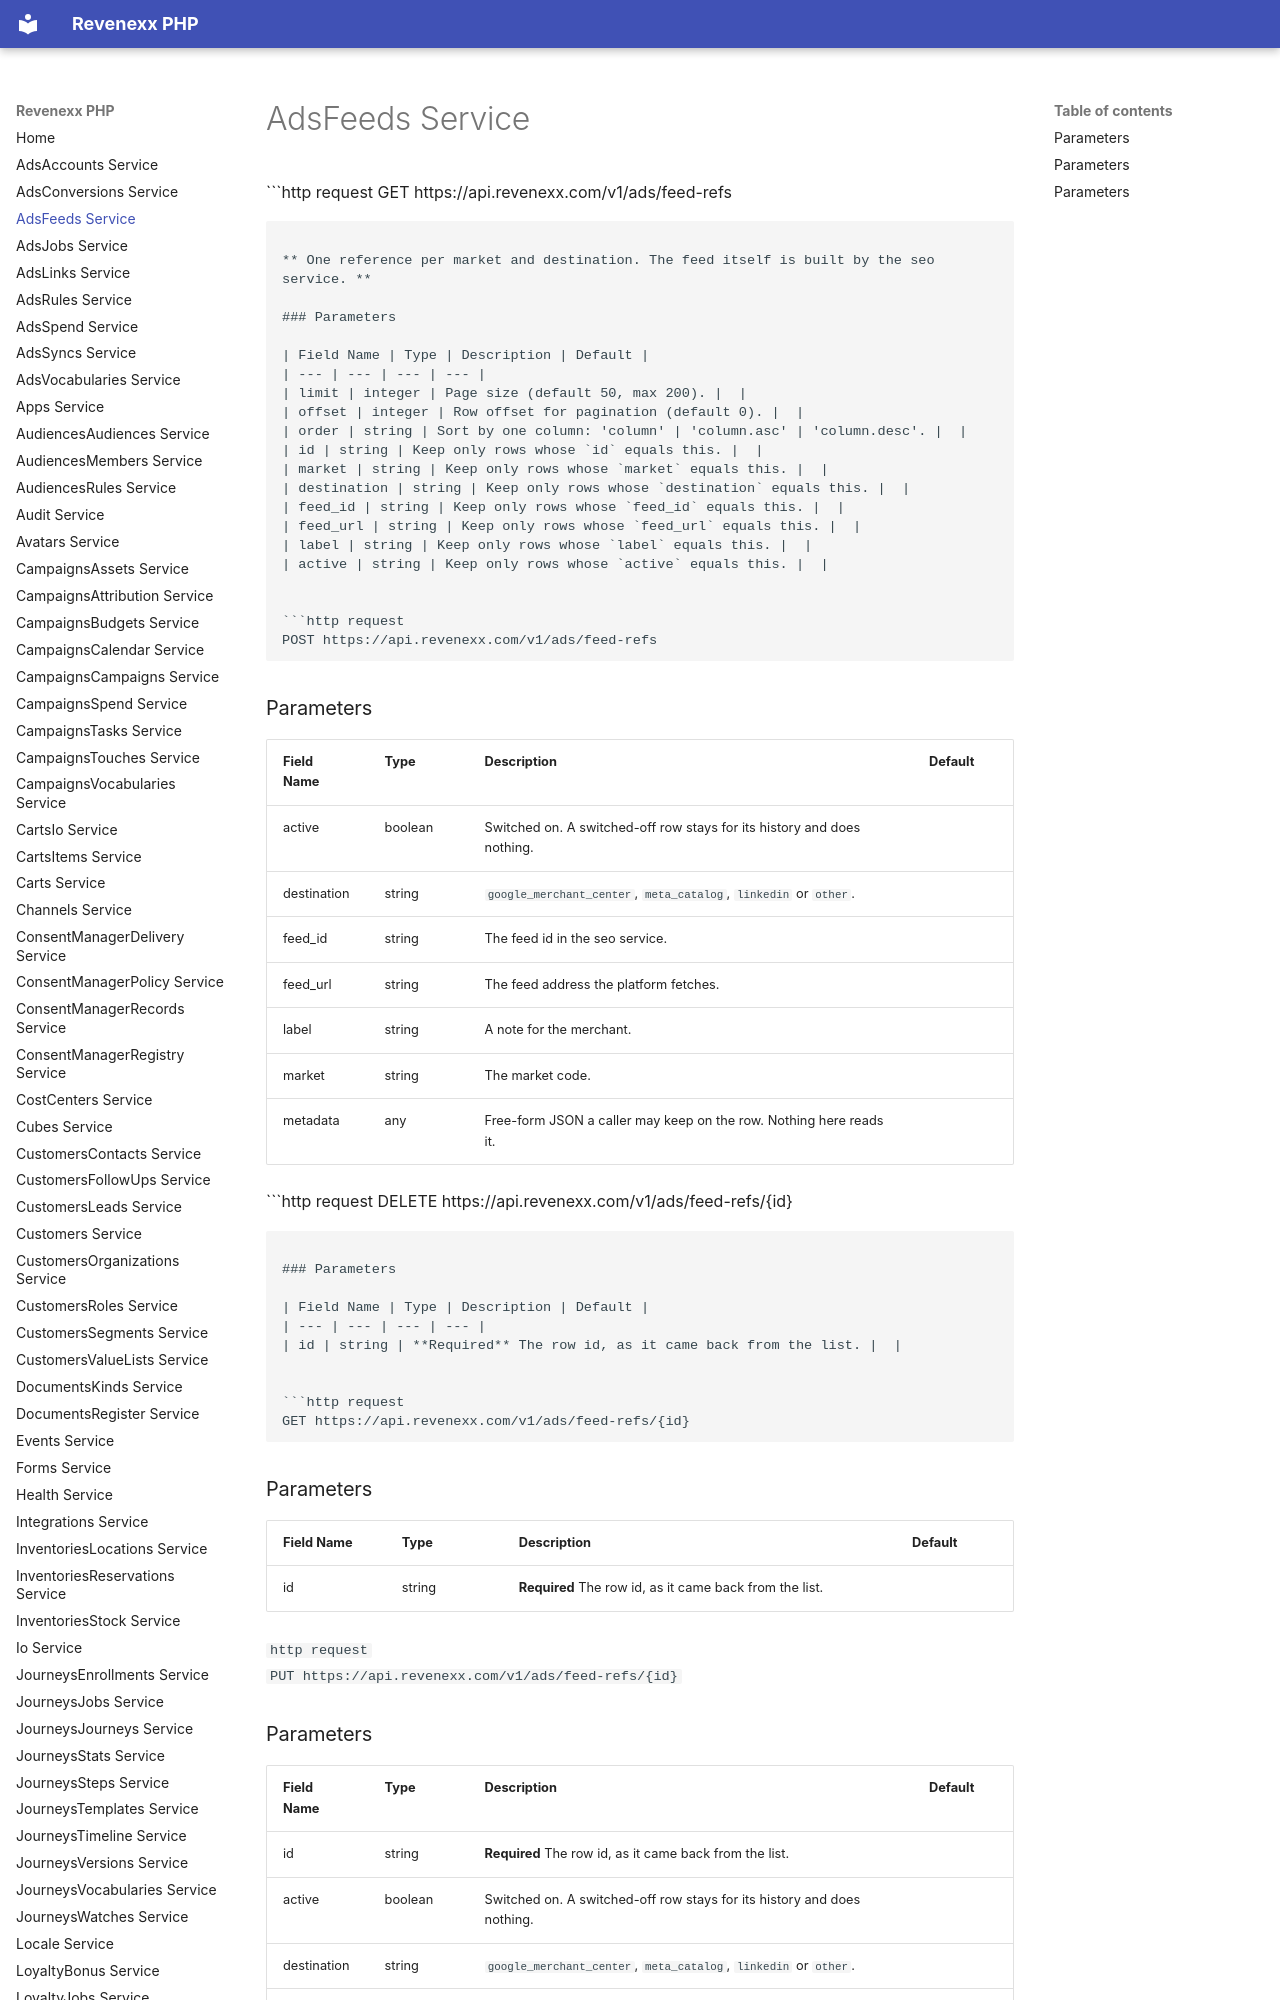

repository: revenexx-sdks/php · page: ads.feeds/index.html · generator: mkdocs

# AdsFeeds Service


```http request
GET https://api.revenexx.com/v1/ads/feed-refs
```

** One reference per market and destination. The feed itself is built by the seo service. **

### Parameters

| Field Name | Type | Description | Default |
| --- | --- | --- | --- |
| limit | integer | Page size (default 50, max 200). |  |
| offset | integer | Row offset for pagination (default 0). |  |
| order | string | Sort by one column: 'column' | 'column.asc' | 'column.desc'. |  |
| id | string | Keep only rows whose `id` equals this. |  |
| market | string | Keep only rows whose `market` equals this. |  |
| destination | string | Keep only rows whose `destination` equals this. |  |
| feed_id | string | Keep only rows whose `feed_id` equals this. |  |
| feed_url | string | Keep only rows whose `feed_url` equals this. |  |
| label | string | Keep only rows whose `label` equals this. |  |
| active | string | Keep only rows whose `active` equals this. |  |


```http request
POST https://api.revenexx.com/v1/ads/feed-refs
```
